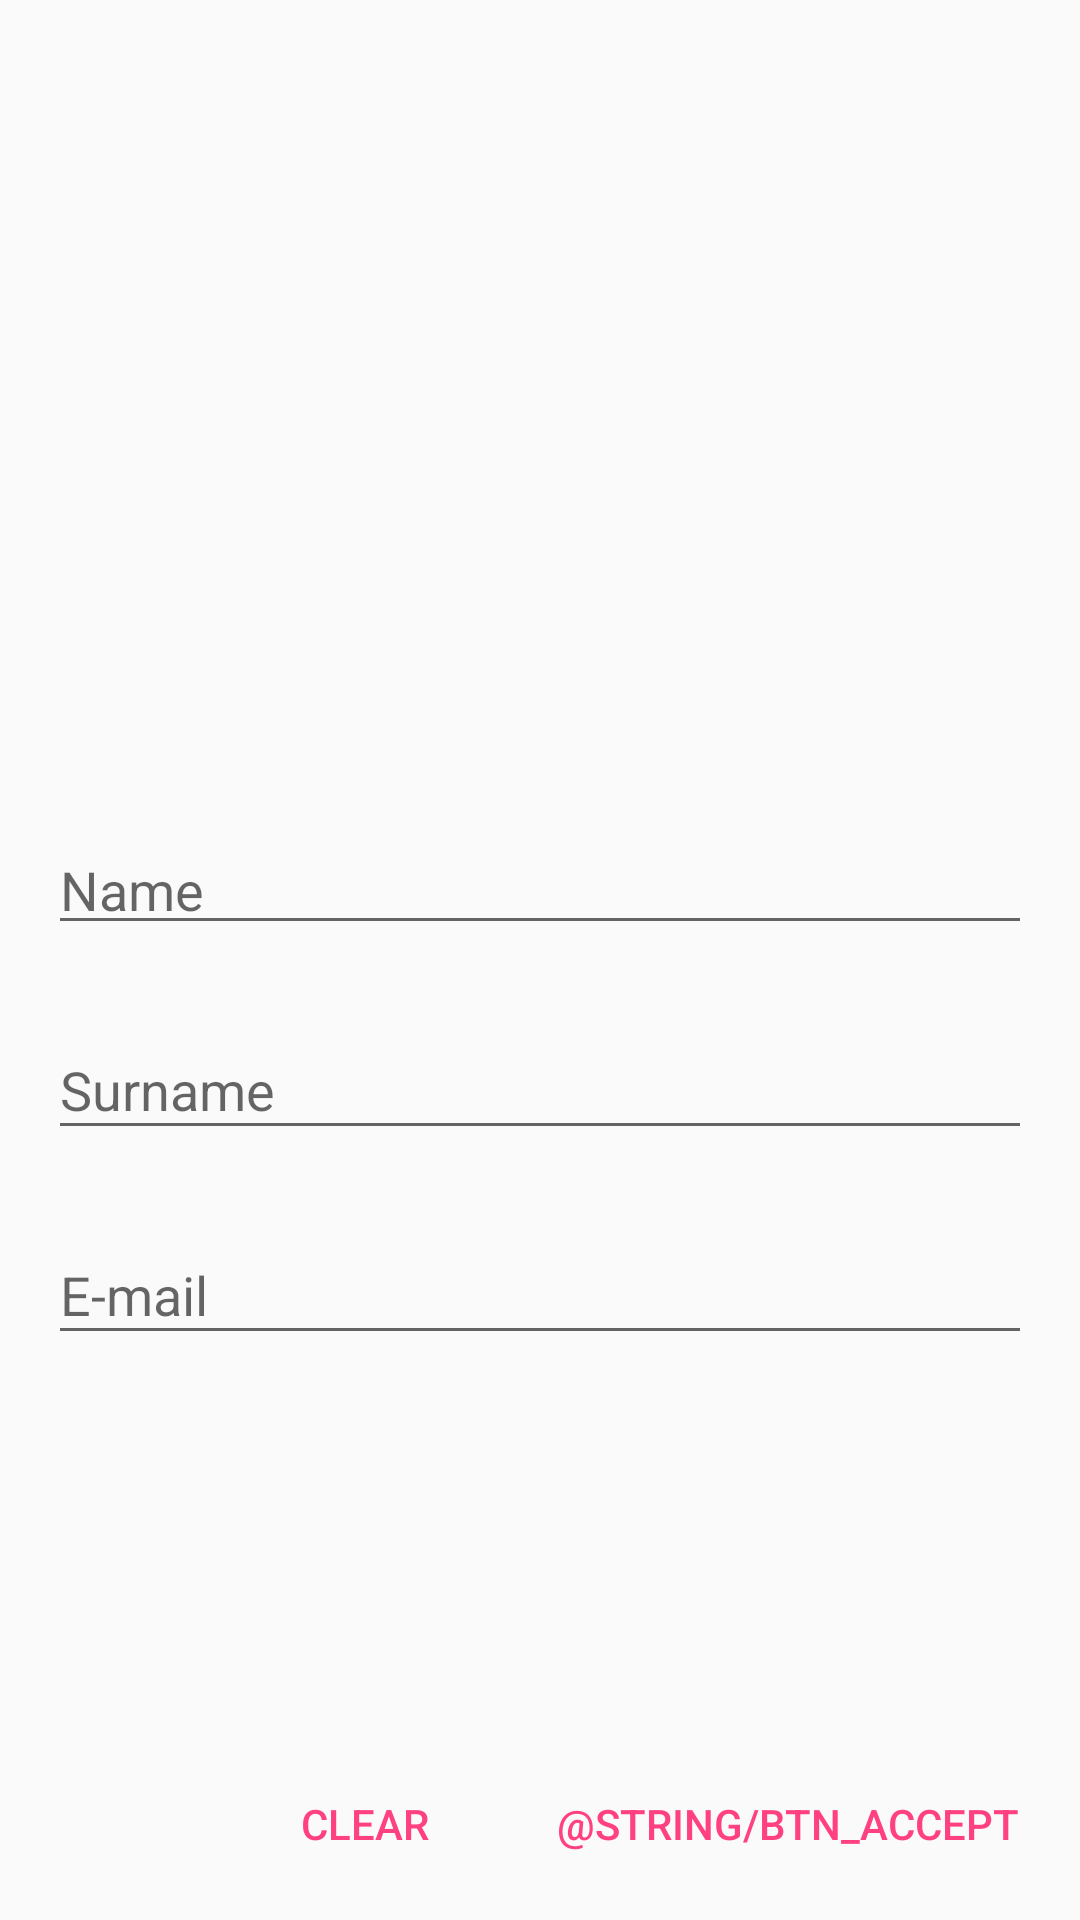

This screen was rendered from an Android layout file. Write that file and the resources it references.
<!-- AndroidManifest.xml: application theme AppTheme -->
<!-- res/layout/content_fragment_edit_user.xml -->
<?xml version="1.0" encoding="utf-8"?>
<android.support.constraint.ConstraintLayout xmlns:android="http://schemas.android.com/apk/res/android"
                                             xmlns:app="http://schemas.android.com/apk/res-auto"
                                             xmlns:tools="http://schemas.android.com/tools"
                                             android:layout_width="match_parent"
                                             android:layout_height="match_parent">

    <ImageView
            android:id="@+id/avatar"
            android:layout_width="0dp"
            android:layout_height="250dp"
            app:layout_constraintRight_toRightOf="parent"
            app:layout_constraintTop_toTopOf="parent"
            app:layout_constraintLeft_toLeftOf="parent"
            tools:background="@color/colorPrimary"
            tools:layout_constraintRight_creator="1"
            tools:layout_constraintLeft_creator="1"/>

    <android.support.design.widget.TextInputLayout
            android:id="@+id/name_input_layout"
            android:layout_width="0dp"
            android:layout_height="49dp"
            android:layout_marginTop="@dimen/default_margin"
            android:layout_marginStart="@dimen/default_margin"
            android:layout_marginEnd="@dimen/default_margin"
            app:layout_constraintLeft_toLeftOf="parent"
            app:layout_constraintRight_toRightOf="parent"
            app:layout_constraintTop_toBottomOf="@+id/avatar"
            app:errorTextAppearance="@style/ErrorAppearance"
            tools:layout_constraintRight_creator="1"
            tools:layout_constraintLeft_creator="1">

        <EditText
                android:layout_width="match_parent"
                android:layout_height="wrap_content"
                android:hint="@string/name"
                android:id="@+id/editText"
                android:inputType="textPersonName"/>
    </android.support.design.widget.TextInputLayout>

    <android.support.design.widget.TextInputLayout
            android:id="@+id/surname_input_layout"
            android:layout_width="0dp"
            android:layout_height="wrap_content"
            android:layout_marginTop="@dimen/default_margin"
            android:layout_marginStart="@dimen/default_margin"
            android:layout_marginEnd="@dimen/default_margin"
            app:layout_constraintLeft_toLeftOf="parent"
            app:layout_constraintRight_toRightOf="parent"
            app:layout_constraintTop_toBottomOf="@+id/name_input_layout"
            app:errorTextAppearance="@style/ErrorAppearance"
            tools:layout_constraintRight_creator="1"
            tools:layout_constraintLeft_creator="1">

        <EditText
                android:layout_width="match_parent"
                android:layout_height="wrap_content"
                android:hint="@string/surname"
                android:inputType="textPersonName"/>
    </android.support.design.widget.TextInputLayout>

    <android.support.design.widget.TextInputLayout
            android:id="@+id/email_input_layout"
            android:layout_width="0dp"
            android:layout_height="wrap_content"
            android:layout_marginTop="@dimen/default_margin"
            android:layout_marginStart="@dimen/default_margin"
            android:layout_marginEnd="@dimen/default_margin"
            app:layout_constraintLeft_toLeftOf="parent"
            app:layout_constraintRight_toRightOf="parent"
            app:layout_constraintTop_toBottomOf="@+id/surname_input_layout"
            app:errorTextAppearance="@style/ErrorAppearance"
            tools:layout_constraintRight_creator="1"
            tools:layout_constraintLeft_creator="1">

        <EditText
                android:layout_width="match_parent"
                android:layout_height="wrap_content"
                android:hint="@string/email"
                android:inputType="textEmailAddress"/>
    </android.support.design.widget.TextInputLayout>

    <Button
            android:id="@+id/button_accept"
            android:text="@string/btn_accept"
            android:layout_width="wrap_content"
            android:layout_height="wrap_content"
            android:layout_marginEnd="8dp"
            android:layout_marginBottom="8dp"
            app:layout_constraintBottom_toBottomOf="parent"
            app:layout_constraintRight_toRightOf="parent"
            style="@style/Widget.AppCompat.Button.Borderless.Colored"/>


    <Button
            android:id="@+id/button_clear"
            android:text="@string/clear"
            android:layout_width="wrap_content"
            android:layout_height="wrap_content"
            android:layout_marginEnd="8dp"
            android:layout_marginBottom="8dp"
            app:layout_constraintBottom_toBottomOf="parent"
            app:layout_constraintRight_toLeftOf="@id/button_accept"
            style="@style/Widget.AppCompat.Button.Borderless.Colored"/>

</android.support.constraint.ConstraintLayout>
<!-- resources referenced by this layout -->
<resources>
  <color name="colorPrimary">#3F51B5</color>
  <dimen name="default_margin">16dp</dimen>
  <string name="clear">Clear</string>
  <string name="email">E-mail</string>
  <string name="name">Name</string>
  <string name="surname">Surname</string>
  <style name="AppTheme" parent="Base.Theme.AppCompat.Light.DarkActionBar">
          
          <item name="colorPrimary">@color/colorPrimary</item>
          <item name="colorPrimaryDark">@color/colorPrimaryDark</item>
          <item name="colorAccent">@color/colorAccent</item>
      </style>
  <color name="colorPrimaryDark">#303F9F</color>
  <color name="colorAccent">#FF4081</color>
</resources>
